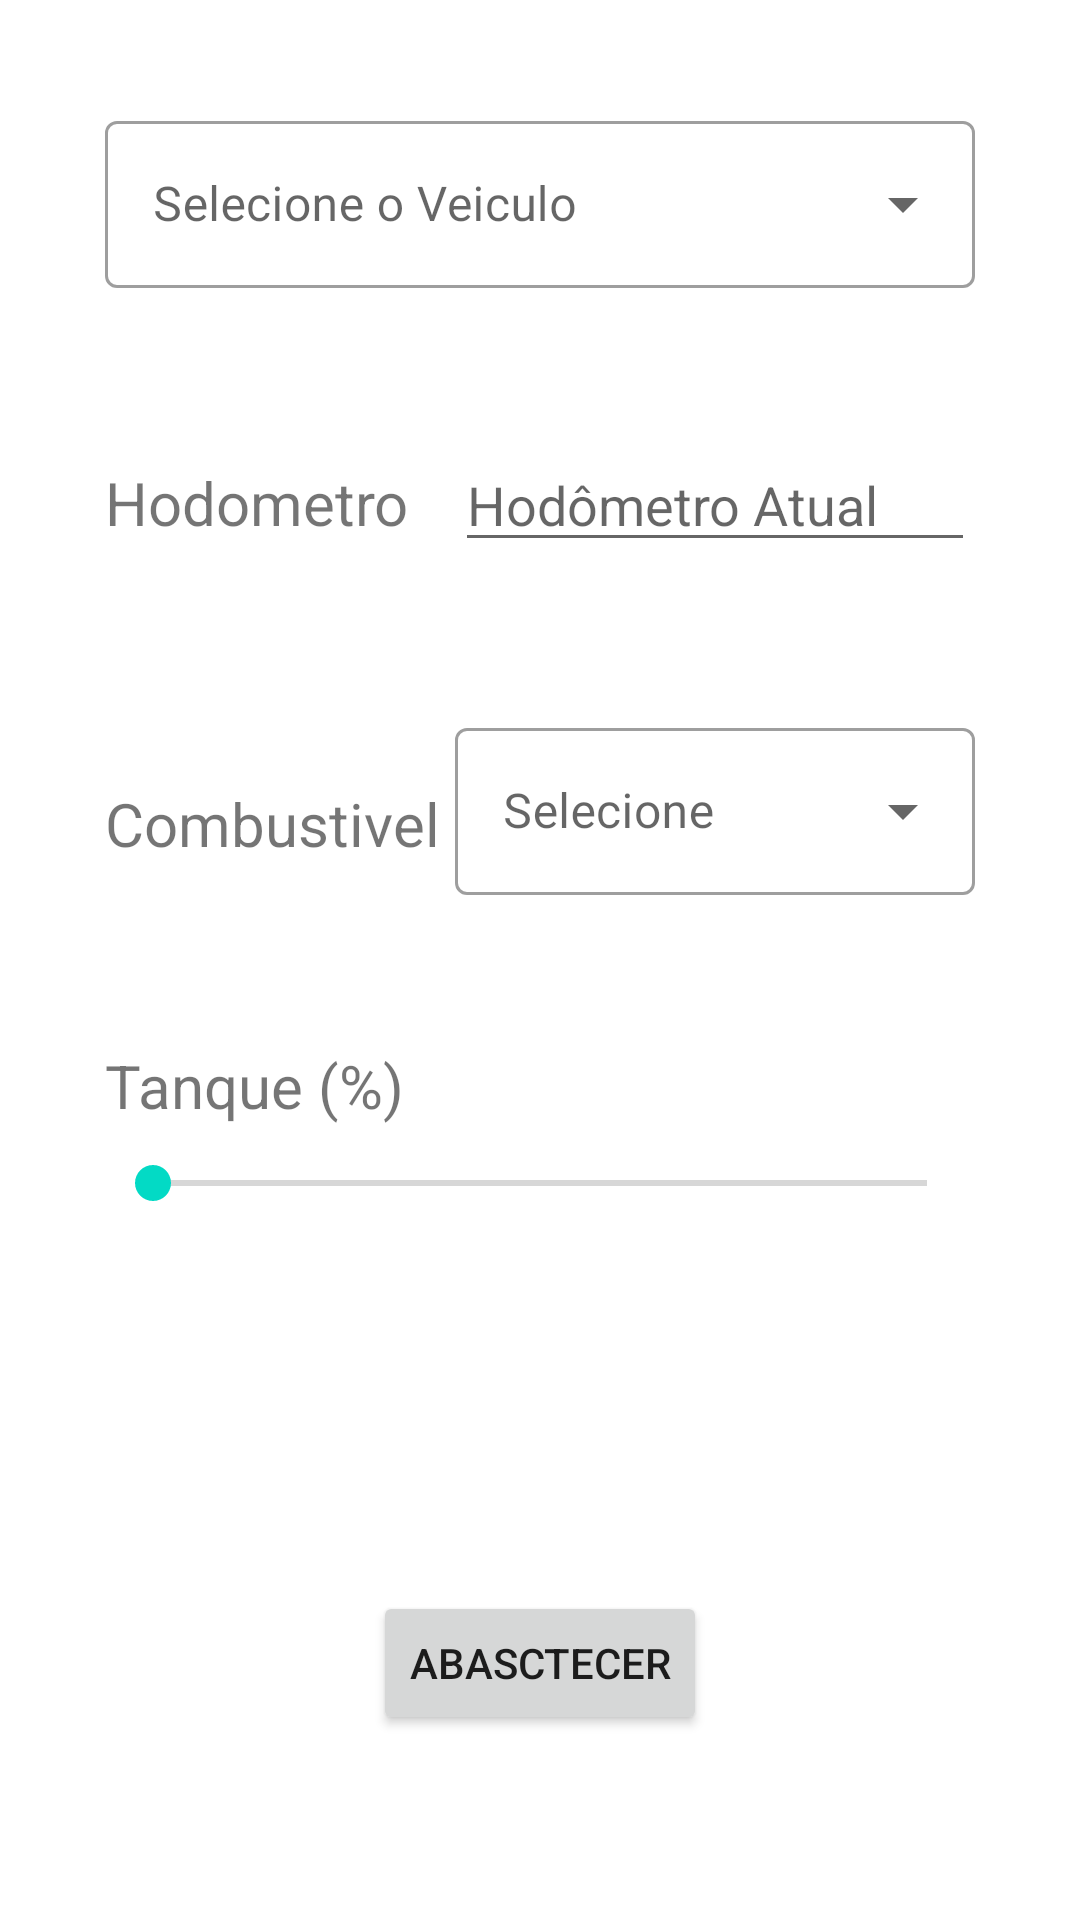

Write the Android layout XML for this screen, with the resource values it uses.
<!-- AndroidManifest.xml: application theme Theme.SmartConsumption -->
<!-- res/layout/fragment_add.xml -->
<?xml version="1.0" encoding="utf-8"?>
<androidx.constraintlayout.widget.ConstraintLayout xmlns:android="http://schemas.android.com/apk/res/android"
    xmlns:app="http://schemas.android.com/apk/res-auto"
    xmlns:tools="http://schemas.android.com/tools"
    android:layout_width="match_parent"
    android:layout_height="match_parent"
    android:padding="35dp"
    tools:context=".ui.add.AddFragment">

    <TextView
        android:id="@+id/textAdd"
        android:layout_width="match_parent"
        android:layout_height="wrap_content"
        android:visibility="gone"
        android:textSize="20sp"
        android:textAlignment="center"
        android:text="Não há veiculos cadastrados"
        app:layout_constraintBottom_toBottomOf="parent"
        app:layout_constraintTop_toTopOf="parent"
        app:layout_constraintVertical_bias="0.5"
        tools:layout_editor_absoluteX="35dp" />

    <com.google.android.material.textfield.TextInputLayout
        android:id="@+id/Veiculos"
        style="@style/Widget.MaterialComponents.TextInputLayout.OutlinedBox.ExposedDropdownMenu"
        android:layout_width="match_parent"
        android:layout_height="wrap_content"
        android:hint="Selecione o Veiculo"
        app:layout_constraintTop_toTopOf="parent">

        <AutoCompleteTextView
            android:id="@+id/auto_veiculos_list"
            android:layout_width="match_parent"
            android:layout_height="wrap_content"
            android:inputType="none"
            android:textColor="#000" />

    </com.google.android.material.textfield.TextInputLayout>

    <TextView
        android:id="@+id/textHodometro"
        android:layout_width="20mm"
        android:layout_height="wrap_content"
        android:inputType="number"
        android:paddingTop="8dp"
        android:paddingBottom="10dp"
        android:text="Hodometro"
        android:textSize="20sp"
        android:layout_marginTop="50dp"
        app:layout_constraintEnd_toStartOf="@id/edtHodometro"
        app:layout_constraintTop_toBottomOf="@id/Veiculos" />

    <EditText
        android:id="@+id/edtHodometro"
        android:layout_width="match_parent"
        android:layout_height="wrap_content"
        android:layout_marginStart="20mm"
        android:hint="Hodômetro Atual"
        android:layout_marginTop="50dp"
        android:inputType="number"
        app:layout_constraintStart_toEndOf="@+id/textHodometro"
        app:layout_constraintTop_toBottomOf="@id/Veiculos" />

    <TextView
        android:id="@+id/textCombustivel"
        android:layout_width="20mm"
        android:layout_height="wrap_content"
        android:layout_marginTop="50dp"
        android:paddingTop="20dp"
        android:paddingBottom="15dp"
        android:text="Combustivel"
        android:textSize="20sp"
        app:layout_constraintTop_toBottomOf="@id/textHodometro" />

    <com.google.android.material.textfield.TextInputLayout
        android:id="@+id/textCombustivelDrop"
        style="@style/Widget.MaterialComponents.TextInputLayout.OutlinedBox.ExposedDropdownMenu"
        android:layout_width="match_parent"
        android:layout_height="wrap_content"
        android:layout_marginStart="20mm"
        android:layout_marginTop="50dp"
        android:hint="Selecione"
        android:textColor="@color/white"
        app:layout_constraintStart_toEndOf="@id/textCombustivel"
        app:layout_constraintTop_toBottomOf="@id/edtHodometro">

        <AutoCompleteTextView
            android:id="@+id/auto_modelo_complete"
            android:layout_width="match_parent"
            android:layout_height="wrap_content"
            android:inputType="none"
            android:textColor="#000" />

    </com.google.android.material.textfield.TextInputLayout>

    <TextView
        android:id="@+id/textTanque"
        android:layout_width="match_parent"
        android:layout_height="wrap_content"
        android:layout_marginTop="50dp"
        android:text="Tanque (%)"
        android:textSize="20sp"
        app:layout_constraintTop_toBottomOf="@id/textCombustivelDrop" />

    <SeekBar
        android:id="@+id/volumeTanque"
        android:layout_width="match_parent"
        android:layout_height="wrap_content"
        android:layout_marginTop="10dp"
        app:layout_constraintTop_toBottomOf="@id/textTanque" />

    <Button
        android:id="@+id/btAbastecerAdd"
        android:layout_width="wrap_content"
        android:layout_height="wrap_content"
        android:layout_marginTop="100dp"
        android:text="Abasctecer"
        app:layout_constraintBottom_toBottomOf="parent"
        app:layout_constraintEnd_toEndOf="parent"
        app:layout_constraintHorizontal_bias="0.5"
        app:layout_constraintStart_toStartOf="parent"
        app:layout_constraintTop_toBottomOf="@+id/volumeTanque" />

</androidx.constraintlayout.widget.ConstraintLayout>
<!-- resources referenced by this layout -->
<resources>
  <color name="white">#FFFFFF</color>
  <style name="Theme.SmartConsumption" parent="Theme.MaterialComponents.DayNight.DarkActionBar">
          
          <item name="colorPrimary">@color/purple_500</item>
          <item name="colorPrimaryVariant">@color/purple_700</item>
          <item name="colorOnPrimary">@color/white</item>
          
          <item name="colorSecondary">@color/teal_200</item>
          <item name="colorSecondaryVariant">@color/teal_700</item>
          <item name="colorOnSecondary">@color/black</item>
          
          <item name="android:statusBarColor">?attr/colorPrimaryVariant</item>
          
      </style>
  <color name="purple_500">#FF6200EE</color>
  <color name="purple_700">#FF3700B3</color>
  <color name="teal_200">#FF03DAC5</color>
  <color name="teal_700">#FF018786</color>
  <color name="black">#000000</color>
</resources>
